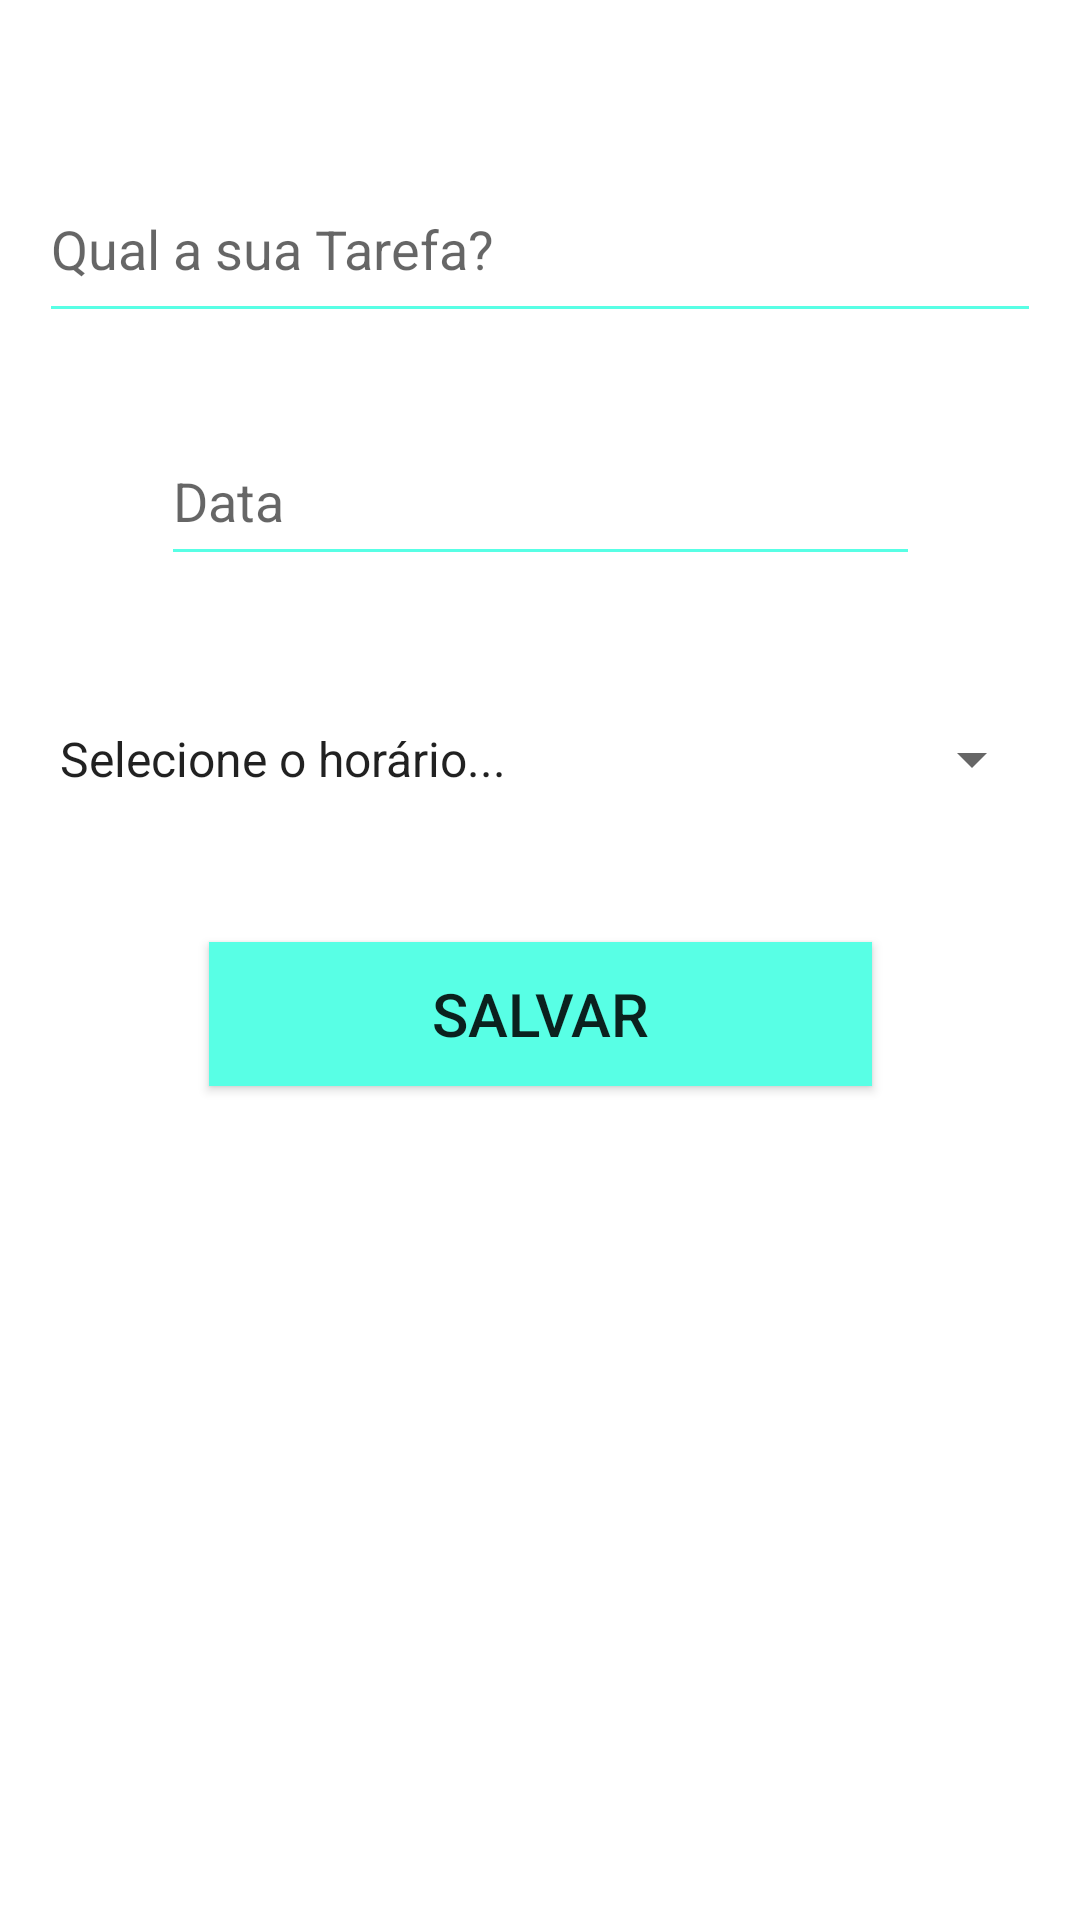

Here is an Android app screen rendered from its layout file. Give the layout XML and the strings, colors and styles it references.
<!-- AndroidManifest.xml: application theme Theme.AppTarefas -->
<!-- res/layout/activity_formulario.xml -->
<?xml version="1.0" encoding="utf-8"?>
<androidx.constraintlayout.widget.ConstraintLayout xmlns:android="http://schemas.android.com/apk/res/android"
    xmlns:app="http://schemas.android.com/apk/res-auto"
    xmlns:tools="http://schemas.android.com/tools"
    android:layout_width="match_parent"
    android:layout_height="match_parent"
    tools:context=".FormularioActivity">

    <EditText
        android:id="@+id/etNome"
        android:layout_width="334dp"
        android:layout_height="59dp"
        android:layout_marginTop="52dp"
        android:backgroundTint="#58FFE5"
        android:backgroundTintMode="src_atop"
        android:ems="10"
        android:hint="@string/txtHintNome"
        android:inputType="textPersonName"
        app:layout_constraintEnd_toEndOf="parent"
        app:layout_constraintHorizontal_bias="0.496"
        app:layout_constraintStart_toStartOf="parent"
        app:layout_constraintTop_toTopOf="parent" />

    <EditText
        android:id="@+id/etData"
        android:layout_width="253dp"
        android:layout_height="53dp"
        android:layout_marginTop="28dp"
        android:backgroundTint="#58FFE5"
        android:backgroundTintMode="src_atop"
        android:ems="10"
        android:hint="@string/txtHintData"
        android:inputType="date"
        app:layout_constraintEnd_toEndOf="parent"
        app:layout_constraintStart_toStartOf="parent"
        app:layout_constraintTop_toBottomOf="@+id/etNome" />

    <Spinner
        android:id="@+id/spHorarios"
        android:layout_width="336dp"
        android:layout_height="58dp"
        android:layout_marginTop="32dp"
        android:entries="@array/horarios"
        app:layout_constraintEnd_toEndOf="parent"
        app:layout_constraintHorizontal_bias="0.498"
        app:layout_constraintStart_toStartOf="parent"
        app:layout_constraintTop_toBottomOf="@+id/etData" />

    <Button
        android:id="@+id/btnSalvar"
        android:layout_width="221dp"
        android:layout_height="0dp"
        android:layout_marginTop="32dp"
        android:background="#58FFE5"
        android:backgroundTint="#58FFE5"
        android:text="@string/txtHintSalvar"
        android:textSize="20sp"
        android:visibility="visible"
        app:iconTintMode="add"
        app:layout_constraintEnd_toEndOf="parent"
        app:layout_constraintStart_toStartOf="parent"
        app:layout_constraintTop_toBottomOf="@+id/spHorarios"
        tools:ignore="TextContrastCheck" />

</androidx.constraintlayout.widget.ConstraintLayout>
<!-- resources referenced by this layout -->
<resources>
  <string-array name="horarios">
          <item>Selecione o horário...</item>
          <item>00:00 - 01:00</item>
          <item>01:00 - 02:00</item>
          <item>02:00 - 03:00</item>
          <item>03:00 - 04:00</item>
          <item>04:00 - 05:00</item>
          <item>05:00 - 06:00</item>
          <item>06:00 - 07:00</item>
          <item>07:00 - 08:00</item>
          <item>08:00 - 09:00</item>
          <item>09:00 - 10:00</item>
          <item>10:00 - 11:00</item>
          <item>11:00 - 12:00</item>
          <item>12:00 - 13:00</item>
          <item>13:00 - 14:00</item>
          <item>14:00 - 15:00</item>
          <item>15:00 - 16:00</item>
          <item>16:00 - 17:00</item>
          <item>17:00 - 18:00</item>
          <item>18:00 - 19:00</item>
          <item>19:00 - 20:00</item>
          <item>20:00 - 21:00</item>
          <item>21:00 - 22:00</item>
          <item>22:00 - 23:00</item>
          <item>23:00 - 00:00</item>
      </string-array>
  <string name="txtHintData">Data </string>
  <string name="txtHintNome">Qual a sua Tarefa? </string>
  <string name="txtHintSalvar">Salvar </string>
  <style name="Theme.AppTarefas" parent="Theme.MaterialComponents.DayNight.DarkActionBar">
          
          <item name="colorPrimary">@color/purple_500</item>
          <item name="colorPrimaryVariant">@color/purple_700</item>
          <item name="colorOnPrimary">@color/white</item>
          
          <item name="colorSecondary">@color/teal_200</item>
          <item name="colorSecondaryVariant">@color/teal_700</item>
          <item name="colorOnSecondary">@color/black</item>
          
          <item name="android:statusBarColor" tools:targetApi="l">?attr/colorPrimaryVariant</item>
          
      </style>
  <!-- not gathered from this repository: default colours our renderer supplied (Android Studio template values) -->
  <color name="purple_500">#FF6200EE</color>
  <color name="purple_700">#FF3700B3</color>
  <color name="teal_200">#FF03DAC5</color>
  <color name="teal_700">#FF018786</color>
  <color name="black">#FF000000</color>
  <color name="white">#FFFFFFFF</color>
</resources>
